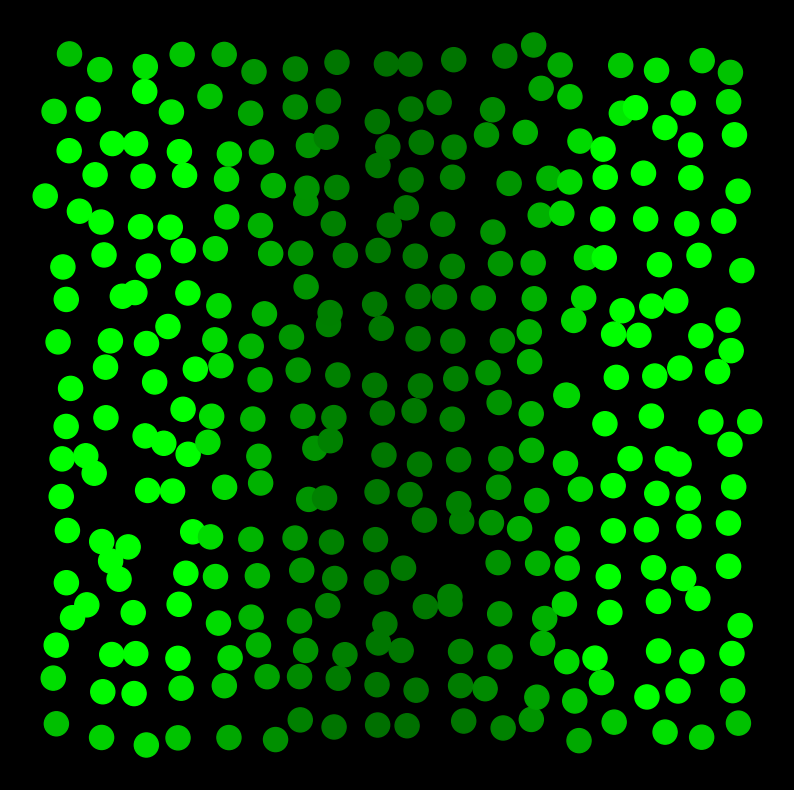

Generate this figure with matplotlib: (Note: this script raises an exception after producing the figure.)
#!/usr/bin/env python3
import math
import matplotlib.pyplot as plt
import numpy as np
from matplotlib import colors
import random

def sigma(x):
    return (1 + math.tanh(2 * x)) / 2

def included_angle(v1, v2):
    v1_norm2 = math.sqrt(v1[0] ** 2 + v1[1] ** 2)
    v2_norm2 = math.sqrt(v2[0] ** 2 + v2[1] ** 2)
    dot_product = v1[0] * v2[0] + v1[1] * v2[1]
    return np.arccos(dot_product / (v1_norm2 * v2_norm2))


# compute the initial delta production
def delta_initial(position, time):
    L_prime = math.sqrt(L * L - l * l)
    result = S_0 * sigma(1 - time / Taug) * (math.exp((-position * position) / (2 * L_prime * L_prime)) + math.exp(
        (-(1 - position) * (1 - position)) / (2 * L_prime * L_prime)))
    return result


# delta production
def delta_production(position, time, state):
    result = delta_initial(position, time) + state
    return result


def compute_signal(cell, t):
    state = cell.state
    ligand_activity = a0 + 3 * ((state ** 3) / (2 + state ** 2)) * a1
    delta = delta_production(cell.xposition, t, state)
    return delta * ligand_activity

# compute the signal received by the cell
def signal_to_cell(target, area, t):
    total_contribute = 0
    target_x = target.xindex
    target_y = target.yindex
    surrounding_cell_1 = []
    for sur_row in range(target_y - 1, target_y + 2):
        for sur_col in range(target_x - 1, target_x + 2):
            if sur_row < 0 or sur_col < 0 or sur_row >= len(area) or sur_col >= len(area[sur_row]):
                continue
            if target.xindex == area[sur_row][sur_col].xindex and target.yindex == area[sur_row][sur_col].yindex:
                continue
            surrounding_cell_1.append(area[sur_row][sur_col])
    angle_list = np.array([0.] * len(surrounding_cell_1))
    for cell_index in range(len(surrounding_cell_1)):
        angle_list[cell_index] = included_angle([surrounding_cell_1[cell_index].xposition - target.xposition,
                                                 surrounding_cell_1[cell_index].yposition - target.yposition],
                                                [surrounding_cell_1[(cell_index + 1) % len(
                                                    surrounding_cell_1)].xposition - target.xposition,
                                                 surrounding_cell_1[(cell_index + 1) % len(
                                                     surrounding_cell_1)].yposition - target.yposition])
    angle_list = angle_list / angle_list.sum()

    for cell_index in range(len(surrounding_cell_1)):
        angle = (angle_list[cell_index - 1] + angle_list[(cell_index + 1) % len(angle_list)]) / 2
        distance = math.sqrt(
            (target.xposition - surrounding_cell_1[cell_index].xposition) * (
                    target.xposition - surrounding_cell_1[cell_index].xposition) +
            (target.yposition - surrounding_cell_1[cell_index].yposition) * (
                    target.yposition - surrounding_cell_1[cell_index].yposition))
        contribute = math.exp(-(distance / math.exp(angle)) ** 2 / (2 * l_1 * l_1))
        signal = compute_signal(surrounding_cell_1[cell_index], t)
        total_contribute += signal * contribute

    surrounding_cell_2 = []
    for sur_row in range(target_y - 2, target_y + 3):
        for sur_col in range(target_x - 2, target_x + 3):
            if sur_row < 0 or sur_col < 0 or sur_row >= len(area) or sur_col >= len(area[sur_row]):
                continue
            if abs(target.xindex - area[sur_row][sur_col].xindex) < 2 and abs(
                    target.yindex - area[sur_row][sur_col].yindex) < 2:
                continue
            surrounding_cell_2.append(area[sur_row][sur_col])

    for cell_index in range(len(surrounding_cell_2)):
        distance = math.sqrt(
            (target.xposition - surrounding_cell_2[cell_index].xposition) * (
                    target.xposition - surrounding_cell_2[cell_index].xposition) +
            (target.yposition - surrounding_cell_2[cell_index].yposition) * (
                    target.yposition - surrounding_cell_2[cell_index].yposition))
        contribute = math.exp(-(distance / math.exp(1 / len(surrounding_cell_2))) ** 2 / (2 * l_2 * l_2))
        signal = compute_signal(surrounding_cell_2[cell_index], t)
        total_contribute += signal * contribute

    return total_contribute


def cis_inhibition(cell, t):
    state = cell.state
    x = cell.xposition
    delta = delta_production(x, t, state)
    notch = (beta_n - delta) / (2 * gama_n) - gama_d / (2 * k_c) + math.sqrt(
        ((beta_n - delta) / (2 * gama_n) - gama_d / (2 * k_c)) ** 2 + (gama_d * beta_n) / (gama_n * k_c))
    return notch


# cell class
# notch depend on the level of delta

class Cell:
    def __init__(self, startstate, xposition, yposition, cnum, rnum):
        self.state = startstate
        self.xposition = xposition
        self.yposition = yposition
        self.xindex = cnum
        self.yindex = rnum
        self.signal_receive = 0
        self.notch = 0

    # Signal received by the cell
    def receive(self, signal):
        self.signal_receive = k_t * signal

    # Change the state of cell
    def dynamics(self, interval):
        x = self.xposition
        u = self.state
        s = self.signal_receive
        N = self.notch
        state_change = (((sigma(1.4 * u - s * N) - u) + random.gauss(0, 2 * D * Tau ** 2)) / Tau) * interval
        self.state = state_change + u

# parameters
width = 18
height = 18
beta_n = 2
gama_n = 1
gama_d = 1
k_c = 100
k_t = 1
Tau = 1 / 3
L = 0.2
N = width ** 2
S_0 = 2
N_0 = 2
lamda = math.sqrt(1 / N)
l = 1.75 * lamda
l_1 = l  # for surrounding cell 1
l_2 = 2 * l  # for surrounding cell 2
a0 = 0.05
a1 = 1 - a0
Taug = 1
D = 5e-5
z = 0.2

# initialization
back = []
for i in range(height):
    row = []
    for j in range(width):
        x = (j + 0.5) / width
        x += z * (1 / width) * random.gauss(0, 1)
        y = (i + 0.5) / height
        y += z * (1 / height) * random.gauss(0, 1)
        row.append(Cell(0, x, y, j, i))
    back.append(row)

developtime = 10.0
step = 0.1
timelist = np.arange(0.0, developtime, step)

tlist = np.arange(0.0, developtime, 0.1)

color_band_1 = colors.LinearSegmentedColormap.from_list('mylist_1', ["darkgreen", "lime"], N=800)
color_band_2 = colors.LinearSegmentedColormap.from_list('mylist_2', ["red", "magenta"], N=800)


#lists used to draw the curve for change of cell state and signal production during the simulation
state_list_7 = []
signal_list_7 = []
state_list_8 = []
signal_list_8 = []
state_list_9 = []
signal_list_9 = []
state_list_10 = []
signal_list_10 = []
state_list_11 = []
signal_list_11 = []

# begin simulation
for t in timelist:
    xlist = []
    ylist = []
    valuelist = []
    state_list = []
    cellcount = 0

    for row in back:
        for cell in row:
            signal = signal_to_cell(cell, back, t)
            cell.receive(signal)

            if cell.state < 0.3:
                color = color_band_1(cell.signal_receive)
            else:
                color = color_band_2(cell.state)
            valuelist.append(color)

            if cellcount % 18 == 7:
                state_list_7.append(cell.state)
                signal_list_7.append(signal)
                
            if cellcount % 18 == 8:
                state_list_8.append(cell.state)
                signal_list_8.append(signal)
                
            if cellcount % 18 == 9:
                state_list_9.append(cell.state)
                signal_list_9.append(signal)
                
            if cellcount % 18 == 10:
                state_list_10.append(cell.state)
                signal_list_10.append(signal)
                
            if cellcount % 18 == 11:
                state_list_11.append(cell.state)
                signal_list_11.append(signal)
                
            cellcount += 1

    for row in back:
        for cell in row:
            cell.notch = cis_inhibition(cell, t)
            cell.dynamics(step)
            xlist.append(cell.xposition)
            ylist.append(cell.yposition)
            state_list.append(cell.state)
    
    if t in tlist:
        ax = plt.figure(facecolor='k')
        plt.axis("off")
        ax.set_figwidth(10)
        ax.set_figheight(10)
        plt.scatter(xlist, ylist, c=valuelist, s=300)
        plt.savefig('./figure/improvement_angle_cis/' + str(round(t, 2)) + '.png')
        plt.cla()
    

#Draw the curve for change of cell state and signal production during the simulation
drawing_state = []
drawing_signal = []
plt.figure(figsize=(16, 16))
plt.ylim([0, 1])
plt.xlim([0, 1])
for i in range(18):
    for j in range(len(state_list_7)):
        if j % 18 == i:
            drawing_state.append(state_list_7[j])
            drawing_signal.append(signal_list_7[j])
    plt.plot(drawing_signal, drawing_state, color='#498EB5',linewidth=0.5,linestyle='-')
    drawing_state = []
    drawing_signal = []
    for j in range(len(state_list_8)):
        if j % 18 == i:
            drawing_state.append(state_list_8[j])
            drawing_signal.append(signal_list_8[j])
    plt.plot(drawing_signal, drawing_state, color='#6250B1',linewidth=0.5,linestyle='-')
    drawing_state = []
    drawing_signal = []
    for j in range(len(state_list_9)):
        if j % 18 == i:
            drawing_state.append(state_list_9[j])
            drawing_signal.append(signal_list_9[j])
    plt.plot(drawing_signal, drawing_state, color='#AC23B0',linewidth=0.5,linestyle='-')
    drawing_state = []
    drawing_signal = []
    for j in range(len(state_list_10)):
        if j % 18 == i:
            drawing_state.append(state_list_10[j])
            drawing_signal.append(signal_list_10[j])
    plt.plot(drawing_signal, drawing_state, color='#6250B1',linewidth=0.5,linestyle='-')
    drawing_state = []
    drawing_signal = []
    for j in range(len(state_list_11)):
        if j % 18 == i:
            drawing_state.append(state_list_11[j])
            drawing_signal.append(signal_list_11[j])
    plt.plot(drawing_signal, drawing_state, color='#498EB5',linewidth=0.5,linestyle='-')
    drawing_state = []
    drawing_signal = []

ax=plt.gca();
ax.spines['bottom'].set_linewidth(2);
ax.spines['left'].set_linewidth(2);
ax.spines['right'].set_linewidth(2);
ax.spines['top'].set_linewidth(2);
new_ticks = [0,1]
plt.xticks(new_ticks,fontsize=30)
plt.xlabel("s",fontsize=30)
plt.ylabel("u",fontsize=30)
plt.yticks(new_ticks,fontsize=30 )
plt.savefig('u-s.png')
plt.cla()

drawing_state = []
plt.figure(figsize=(16, 16))
plt.ylim([0, 1])
plt.xlim([0, 10])
for i in range(18):
    for j in range(len(state_list_7)):
        if j % 18 == i:
            drawing_state.append(state_list_7[j])
    #print(drawing_signal)
    plt.plot(timelist, drawing_state, color='#498EB5',linewidth=0.5,linestyle='-')
    drawing_state = []
    drawing_signal = []
    for j in range(len(state_list_8)):
        if j % 18 == i:
            drawing_state.append(state_list_8[j])
    plt.plot(timelist, drawing_state, color='#6250B1',linewidth=0.5,linestyle='-')
    drawing_state = []
    drawing_signal = []
    for j in range(len(state_list_9)):
        if j % 18 == i:
            drawing_state.append(state_list_9[j])
    plt.plot(timelist, drawing_state, color='#AC23B0',linewidth=0.5,linestyle='-')
    drawing_state = []
    drawing_signal = []
    for j in range(len(state_list_10)):
        if j % 18 == i:
            drawing_state.append(state_list_10[j])
    plt.plot(timelist, drawing_state, color='#6250B1',linewidth=0.5,linestyle='-')
    drawing_state = []
    drawing_signal = []
    for j in range(len(state_list_11)):
        if j % 18 == i:
            drawing_state.append(state_list_11[j])
    plt.plot(timelist, drawing_state, color='#498EB5',linewidth=0.5,linestyle='-')
    drawing_state = []
    drawing_signal = []

ax=plt.gca();
ax.spines['bottom'].set_linewidth(2);
ax.spines['left'].set_linewidth(2);
ax.spines['right'].set_linewidth(2);
ax.spines['top'].set_linewidth(2);

new_ticks = [0,1]
plt.xlabel("t",fontsize=30)
plt.ylabel("u",fontsize=30)
plt.xticks(fontsize=30)
plt.yticks(new_ticks,fontsize=30)
plt.savefig('cis/u-t.png')

plt.cla()
